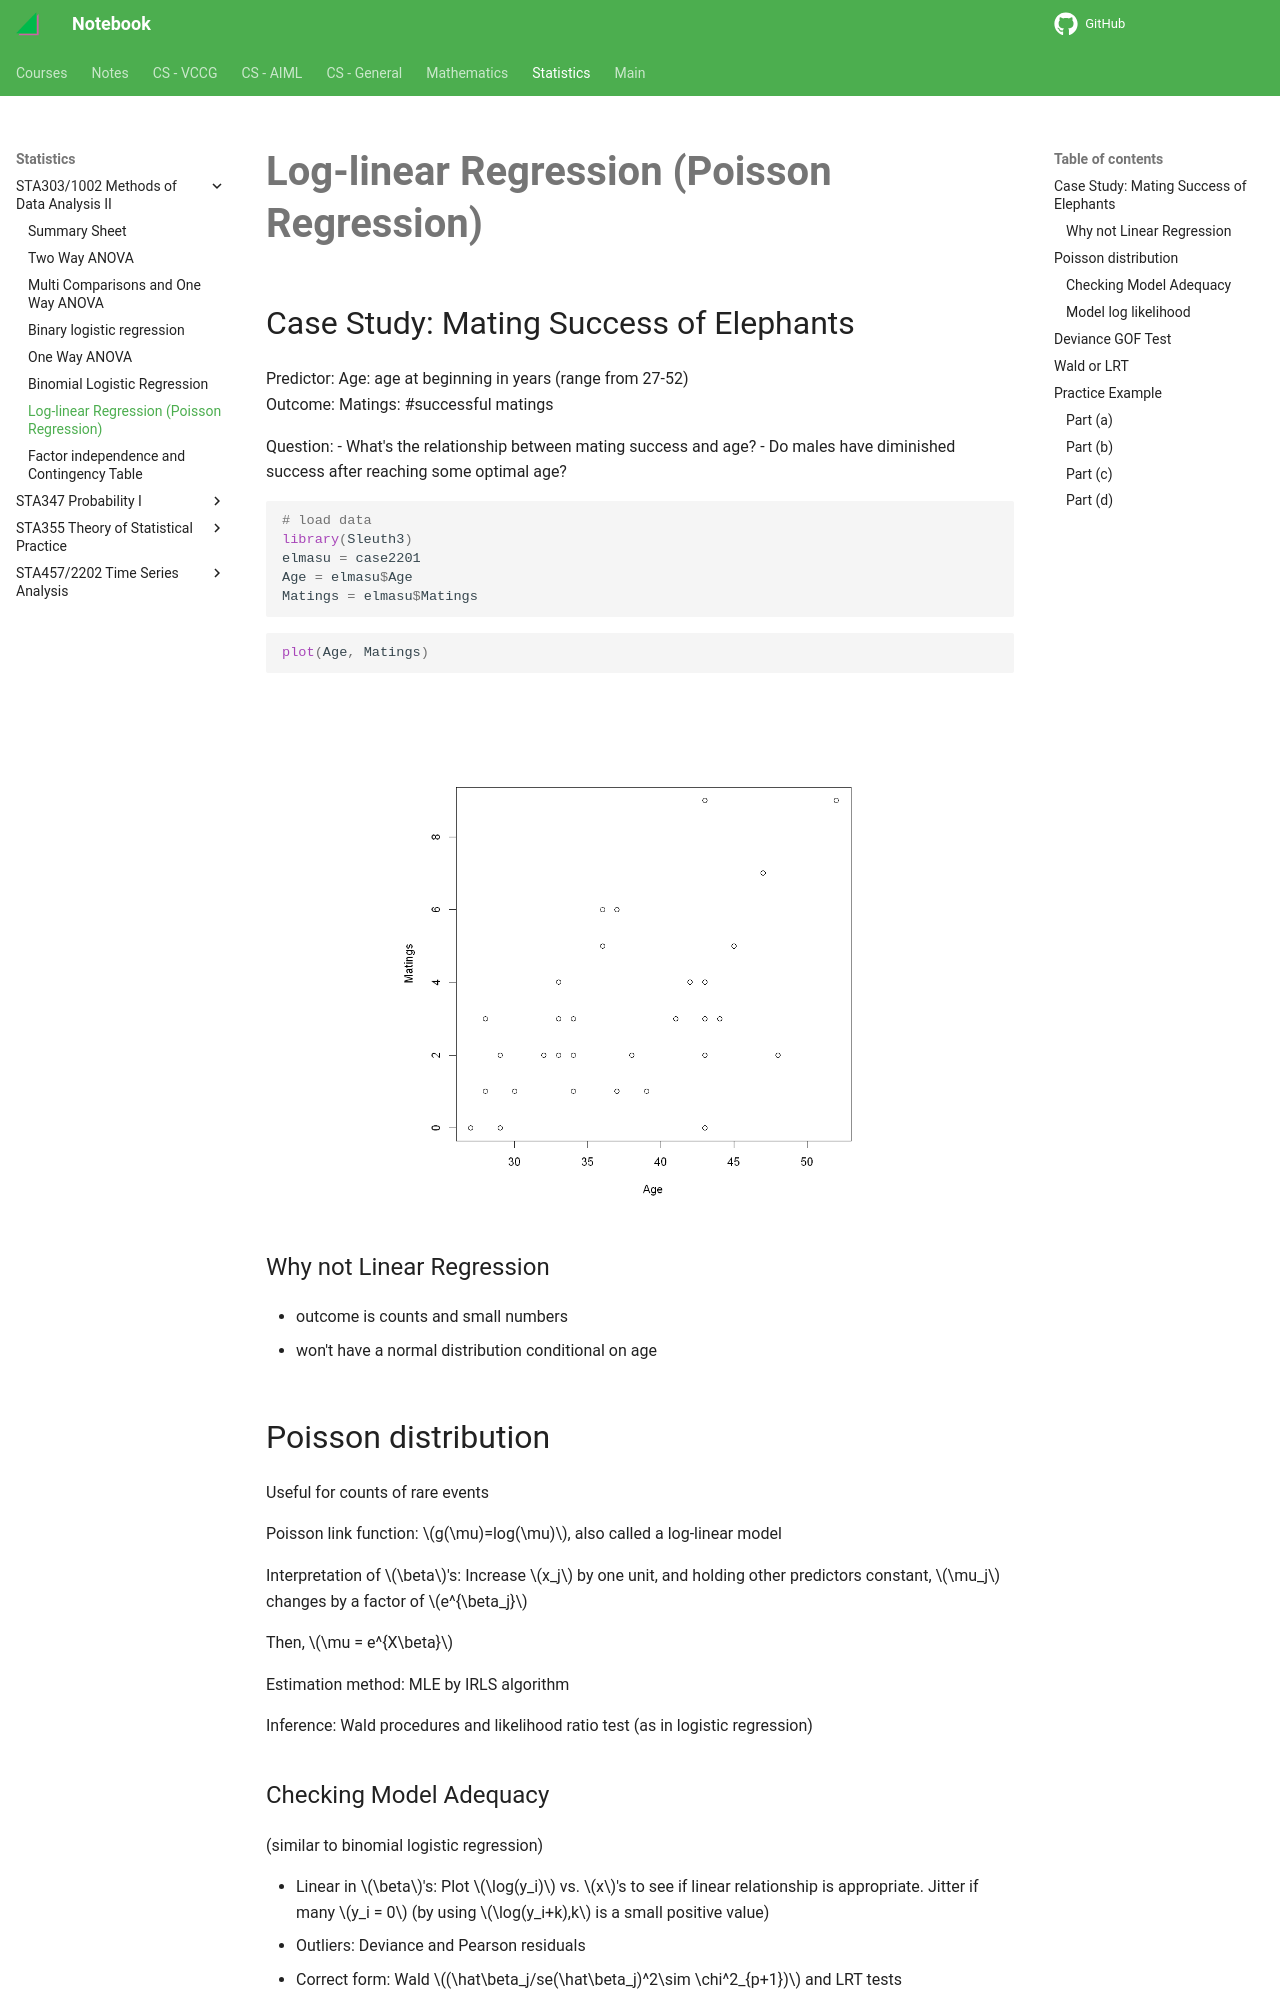

repository: haoda-li/notebook · page: stats/sta303/poisson_regression.html · generator: mkdocs

# Log-linear Regression (Poisson Regression)

## Case Study: Mating Success of Elephants
Predictor: Age: age at beginning in years (range from 27-52)  
Outcome: Matings: #successful matings

Question: 
- What's the relationship between mating success and age?
- Do males have diminished success after reaching some optimal age?


```R
# load data
library(Sleuth3)
elmasu = case2201
Age = elmasu$Age
Matings = elmasu$Matings
```


```R
plot(Age, Matings)
```

<figure markdown>
![png](assets/poisson_regression_3_0.png){width="480"}
</figure>

### Why not Linear Regression
- outcome is counts and small numbers
- won't have a normal distribution conditional on age

## Poisson distribution
Useful for counts of rare events

Poisson link function: $g(\mu)=log(\mu)$, also called a log-linear model

Interpretation of $\beta$'s: Increase $x_j$ by one unit, and holding other predictors constant, $\mu_j$ changes by a factor of $e^{\beta_j}$

Then, $\mu = e^{X\beta}$

Estimation method: MLE by IRLS algorithm

Inference: Wald procedures and likelihood ratio test (as in logistic regression)

### Checking Model Adequacy
(similar to binomial logistic regression)

- Linear in $\beta$'s: Plot $\log(y_i)$ vs. $x$'s to see if linear relationship is appropriate. Jitter if many $y_i = 0$ (by using $\log(y_i+k),k$ is a small positive value)
- Outliers: Deviance and Pearson residuals 
- Correct form: Wald $(\hat\beta_j/se(\hat\beta_j)^2\sim \chi^2_{p+1})$ and LRT tests
- Adequate: Deviance GOF test

Common problem: $var(Y_i) > E(Y_i)$  
Solution: add an extra dispersion
